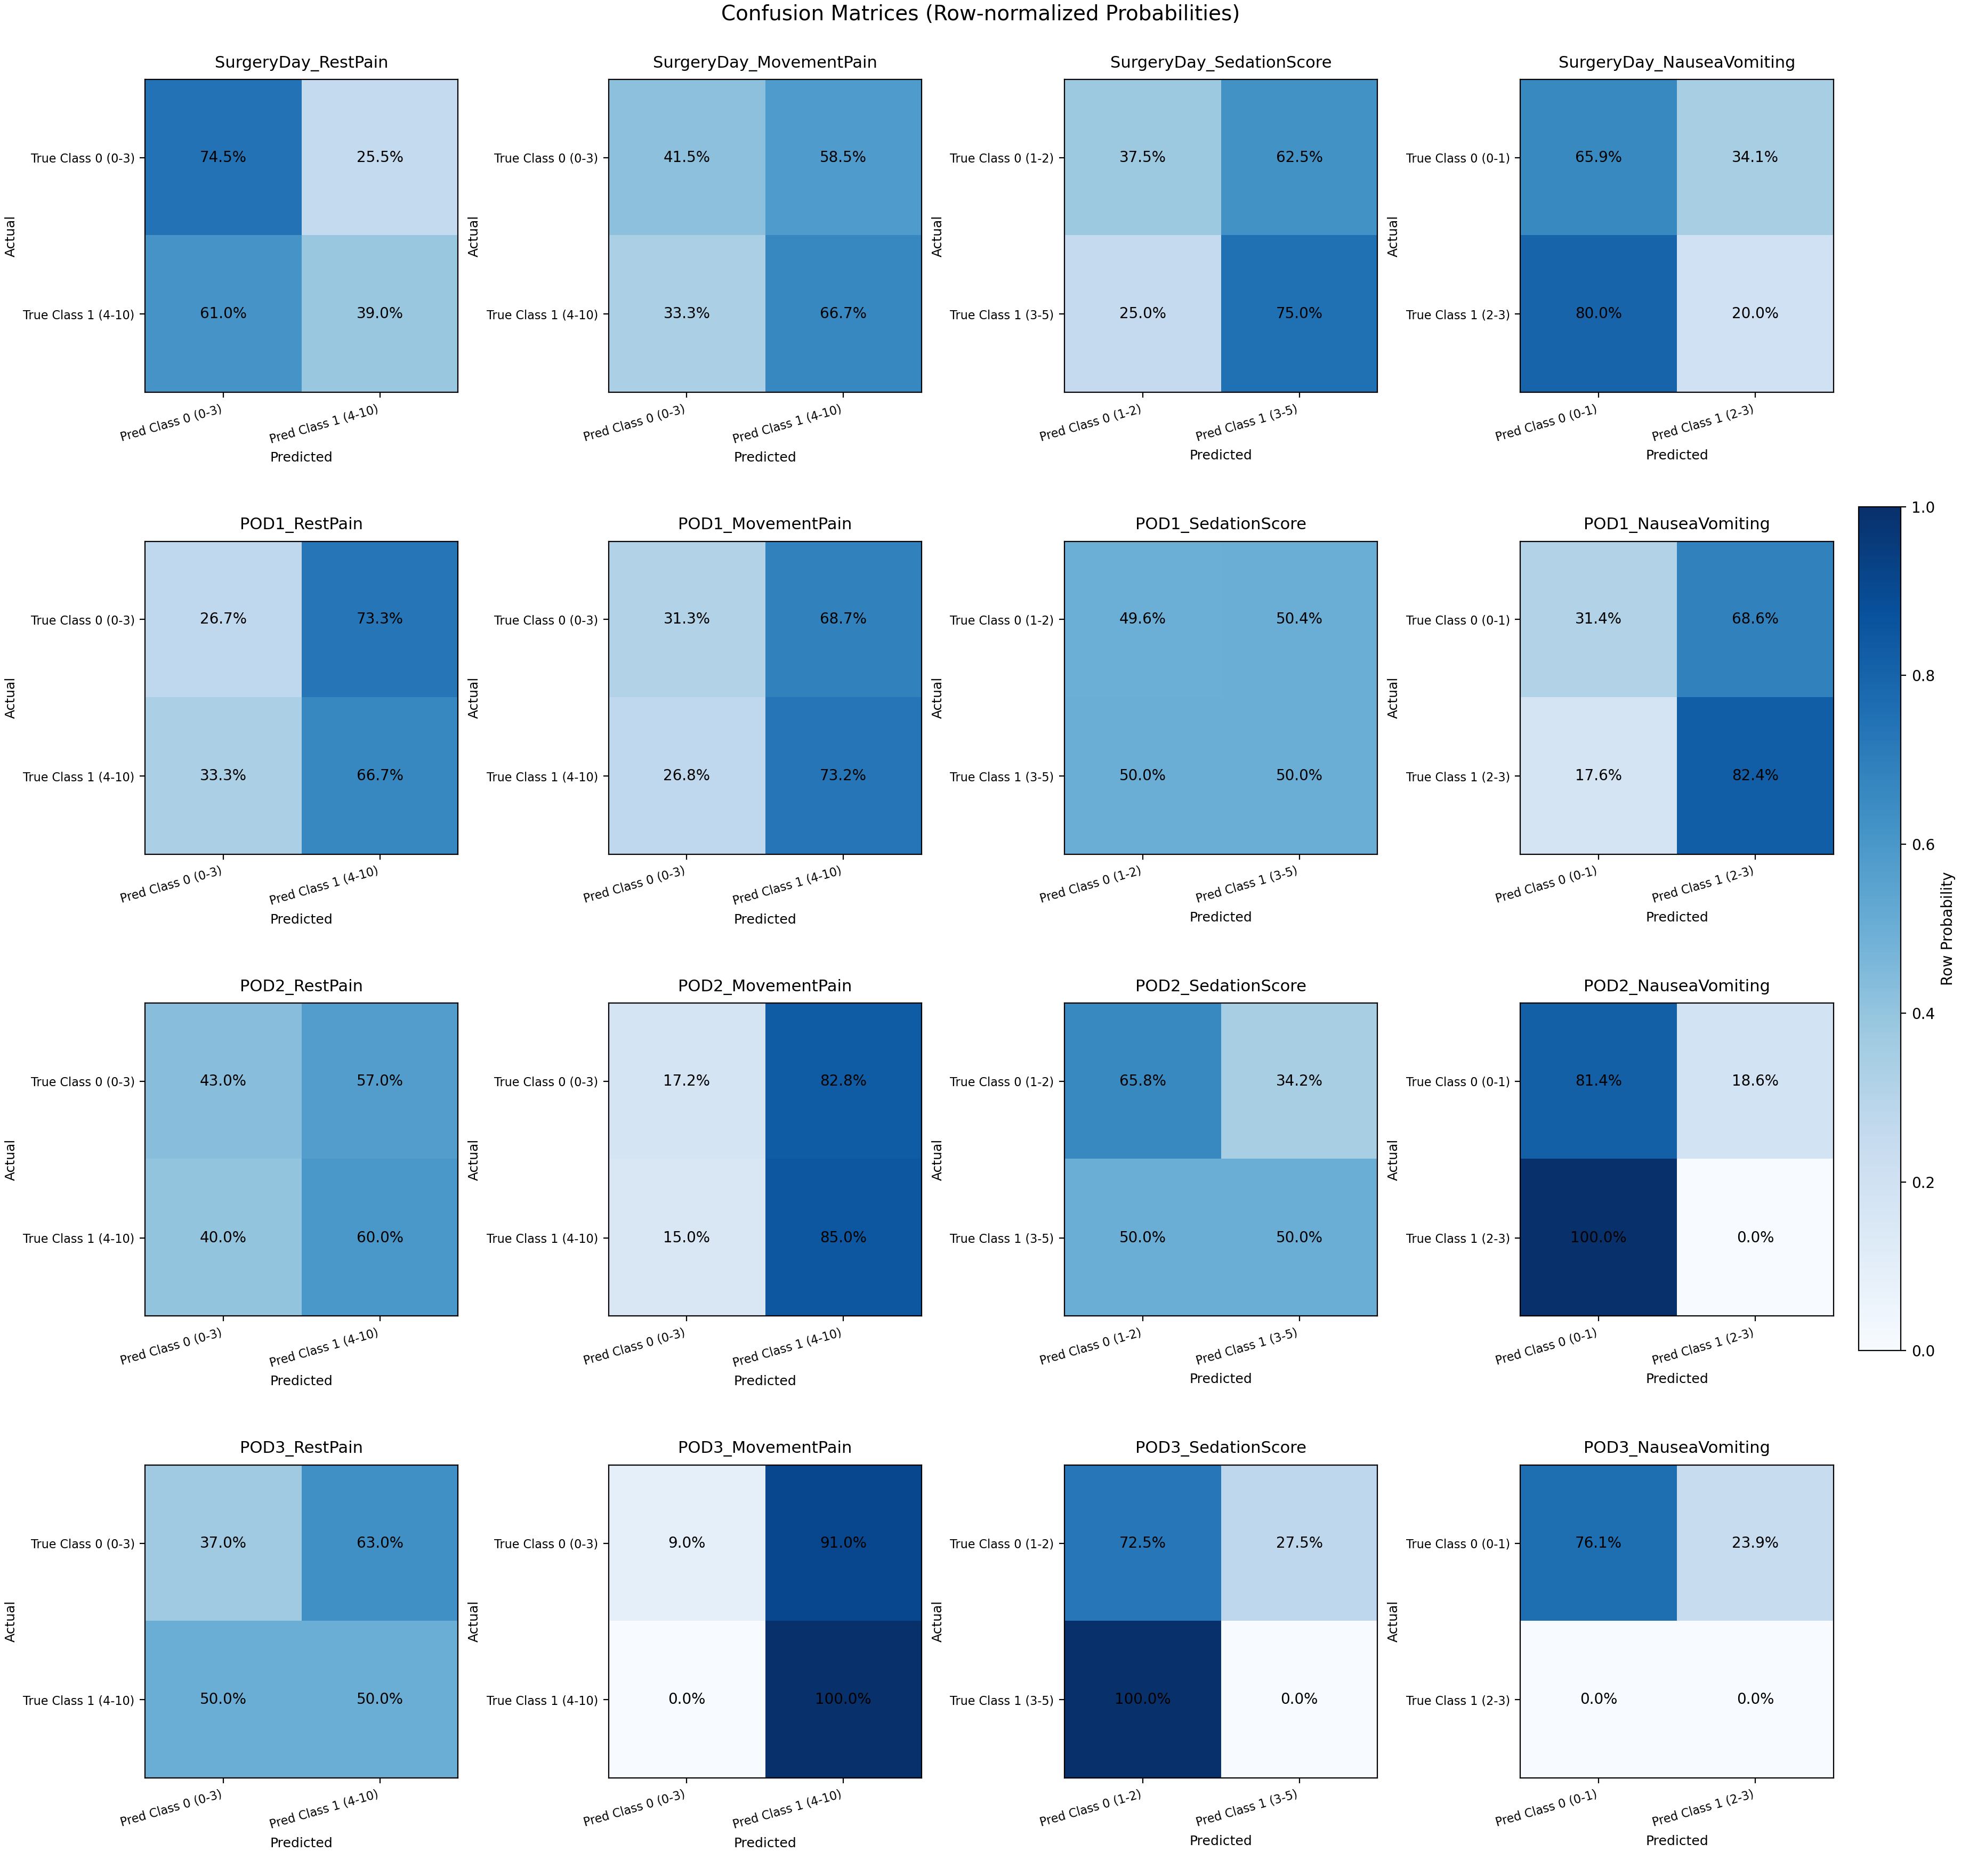

Values plotted in this chart, from the file beside it:
target, class_0_label, class_1_label, p_true_low_pred_low, p_true_low_pred_high, p_true_high_pred_low, p_true_high_pred_high, count_true_low_pred_low, count_true_low_pred_high, count_true_high_pred_low, count_true_high_pred_high, auc, accuracy, precision, recall, specificity, fpr, f1, log_loss, brier
SurgeryDay_RestPain, Class 0 (0-3), Class 1 (4-10), 0.7449, 0.2551, 0.6098, 0.3902, 368, 126, 25, 16, 0.579, 0.7178, 0.1127, 0.3902, 0.7449, 0.2551, 0.1749, 0.58, 0.1972
SurgeryDay_MovementPain, Class 0 (0-3), Class 1 (4-10), 0.415, 0.585, 0.3333, 0.6667, 183, 258, 31, 62, 0.5553, 0.4588, 0.1938, 0.6667, 0.415, 0.585, 0.3002, 0.793, 0.292
SurgeryDay_SedationScore, Class 0 (1-2), Class 1 (3-5), 0.3755, 0.6245, 0.25, 0.75, 199, 331, 1, 3, 0.5618, 0.3783, 0.008982, 0.75, 0.3755, 0.6245, 0.01775, 0.9021, 0.335
SurgeryDay_NauseaVomiting, Class 0 (0-1), Class 1 (2-3), 0.6587, 0.3413, 0.8, 0.2, 332, 172, 24, 6, 0.4207, 0.633, 0.03371, 0.2, 0.6587, 0.3413, 0.05769, 0.6688, 0.2317
POD1_RestPain, Class 0 (0-3), Class 1 (4-10), 0.2669, 0.7331, 0.3333, 0.6667, 138, 379, 6, 12, 0.4354, 0.2804, 0.03069, 0.6667, 0.2669, 0.7331, 0.05868, 1.071, 0.3982
POD1_MovementPain, Class 0 (0-3), Class 1 (4-10), 0.3132, 0.6868, 0.2679, 0.7321, 150, 329, 15, 41, 0.5737, 0.357, 0.1108, 0.7321, 0.3132, 0.6868, 0.1925, 0.8882, 0.3349
POD1_SedationScore, Class 0 (1-2), Class 1 (3-5), 0.4963, 0.5037, 0.5, 0.5, 265, 269, 1, 1, 0.7004, 0.4963, 0.003704, 0.5, 0.4963, 0.5037, 0.007353, 0.8056, 0.2892
POD1_NauseaVomiting, Class 0 (0-1), Class 1 (2-3), 0.3141, 0.6859, 0.1765, 0.8235, 163, 356, 3, 14, 0.5349, 0.3302, 0.03784, 0.8235, 0.3141, 0.6859, 0.07235, 1.013, 0.3736
POD2_RestPain, Class 0 (0-3), Class 1 (4-10), 0.4297, 0.5703, 0.4, 0.6, 226, 300, 2, 3, 0.5795, 0.4313, 0.009901, 0.6, 0.4297, 0.5703, 0.01948, 0.7768, 0.2884
POD2_MovementPain, Class 0 (0-3), Class 1 (4-10), 0.1719, 0.8281, 0.15, 0.85, 88, 424, 3, 17, 0.5292, 0.1974, 0.03855, 0.85, 0.1719, 0.8281, 0.07375, 1.253, 0.464
POD2_SedationScore, Class 0 (1-2), Class 1 (3-5), 0.6579, 0.3421, 0.5, 0.5, 350, 182, 1, 1, 0.657, 0.6573, 0.005464, 0.5, 0.6579, 0.3421, 0.01081, 0.653, 0.2301
POD2_NauseaVomiting, Class 0 (0-1), Class 1 (2-3), 0.8144, 0.1856, 1.0, 0.0, 430, 98, 6, 0, 0.2999, 0.8052, 0.0, 0.0, 0.8144, 0.1856, 0.0, 0.4926, 0.1584
POD3_RestPain, Class 0 (0-3), Class 1 (4-10), 0.3698, 0.6302, 0.5, 0.5, 186, 317, 2, 2, 0.4453, 0.3708, 0.00627, 0.5, 0.3698, 0.6302, 0.01238, 0.8713, 0.326
POD3_MovementPain, Class 0 (0-3), Class 1 (4-10), 0.09, 0.91, 0.0, 1.0, 45, 455, 0, 6, 0.6197, 0.1008, 0.01302, 1.0, 0.09, 0.91, 0.0257, 1.638, 0.5497
POD3_SedationScore, Class 0 (1-2), Class 1 (3-5), 0.7253, 0.2747, 1.0, 0.0, 367, 139, 1, 0, 0.3004, 0.7239, 0.0, 0.0, 0.7253, 0.2747, 0.0, 0.5994, 0.203
POD3_NauseaVomiting, Class 0 (0-1), Class 1 (2-3), 0.7613, 0.2387, 0.0, 0.0, 386, 121, 0, 0, , 0.7613, 0.0, 0.0, 0.7613, 0.2387, 0.0, 0.5366, 0.1788
